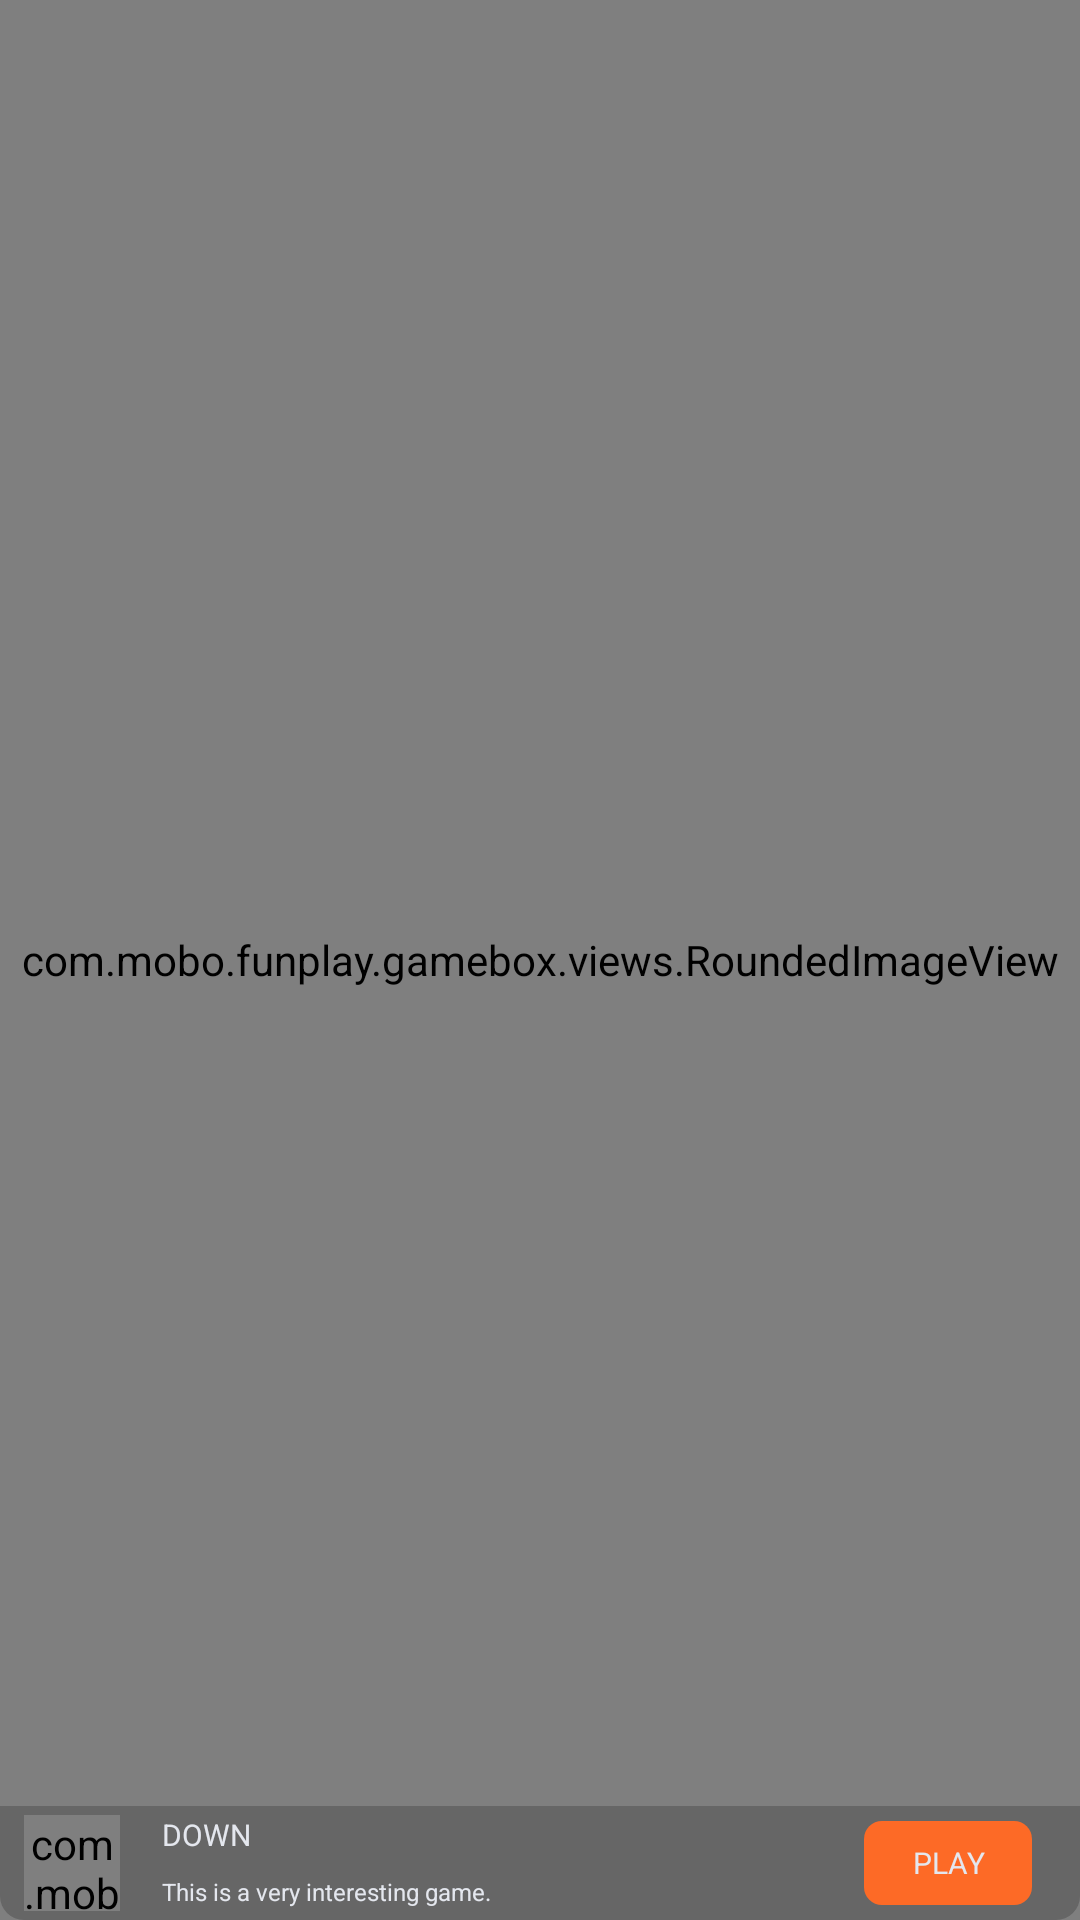

Layout XML and referenced resources for this Android screen:
<!-- AndroidManifest.xml: application theme AppTheme -->
<!-- res/layout/banner_item.xml -->
<?xml version="1.0" encoding="utf-8"?>
<FrameLayout xmlns:android="http://schemas.android.com/apk/res/android"
    xmlns:app="http://schemas.android.com/apk/res-auto"
    android:layout_width="match_parent"
    android:layout_height="@dimen/banner_height"
    android:layout_marginBottom="8dp">

    <com.mobo.funplay.gamebox.views.RoundedImageView
        android:id="@+id/image_view"
        android:layout_width="match_parent"
        android:layout_height="match_parent"
        android:scaleType="centerCrop"
        app:riv_corner_radius="8dp"
        android:background="@drawable/item_banner_default"/>

    <FrameLayout
        android:id="@+id/fl_banner"
        android:layout_width="match_parent"
        android:layout_height="38dp"
        android:layout_gravity="bottom"
        android:background="@drawable/action_banner_item_bg">

        <com.mobo.funplay.gamebox.views.RoundedImageView
            android:id="@+id/banner_icon"
            android:layout_width="32dp"
            android:layout_height="32dp"
            app:riv_corner_radius="4dp"
            android:layout_gravity="center_vertical"
            android:layout_marginLeft="8dp"
            android:scaleType="centerCrop"
            android:src="@drawable/default_thumb"/>

        <LinearLayout
            android:layout_width="match_parent"
            android:layout_height="match_parent"
            android:orientation="horizontal"
            android:layout_marginLeft="44dp">

            <LinearLayout
                android:layout_width="0dp"
                android:layout_weight="1"
                android:layout_height="match_parent"
                android:orientation="vertical">

                <TextView
                    android:id="@+id/banner_item_title"
                    android:layout_width="match_parent"
                    android:layout_height="0dp"
                    android:layout_weight="1"
                    android:textSize="10dp"
                    android:textColor="#E4E7EE"
                    android:text="DOWN"
                    android:gravity="center_vertical"
                    android:paddingLeft="10dp"
                    android:paddingRight="10dp"
                    android:maxEms="1"
                    android:maxLines="1"
                    android:ellipsize="end"/>

                <TextView
                    android:id="@+id/banner_item_description"
                    android:layout_width="match_parent"
                    android:layout_height="0dp"
                    android:layout_weight="1"
                    android:textSize="8dp"
                    android:gravity="center_vertical"
                    android:paddingLeft="10dp"
                    android:paddingRight="10dp"
                    android:maxEms="1"
                    android:maxLines="1"
                    android:ellipsize="end"
                    android:textColor="#E4E7EE"
                    android:text="This is a very interesting game."/>

            </LinearLayout>

            <TextView
                android:id="@+id/banner_action"
                android:layout_width="56dp"
                android:layout_height="28dp"
                android:layout_marginLeft="16dp"
                android:background="@drawable/action_banner_bg"
                android:layout_marginRight="16dp"
                android:gravity="center"
                android:textSize="10dp"
                android:textColor="#E4E7EE"
                android:text="@string/play"
                android:layout_gravity="center_vertical|end"/>

        </LinearLayout>

    </FrameLayout>

</FrameLayout>
<!-- resources referenced by this layout -->
<resources>
  <dimen name="banner_height">110dp</dimen>
  <!-- drawable action_banner_bg (drawable) -->
  <?xml version="1.0" encoding="utf-8"?>
  <shape xmlns:android="http://schemas.android.com/apk/res/android"
      android:shape="rectangle">
  
      <corners android:radius="6dp" />
      <solid android:color="#FD6A26" />
  </shape>
  <!-- drawable action_banner_item_bg (drawable) -->
  <?xml version="1.0" encoding="utf-8"?>
  <shape xmlns:android="http://schemas.android.com/apk/res/android"
      android:shape="rectangle">
  
      <corners
          android:bottomLeftRadius="8dp"
          android:bottomRightRadius="8dp" />
      <solid android:color="#33000000" />
  </shape>
  <!-- drawable default_thumb: png bitmap (drawable-xhdpi, 2382 bytes) -->
  <!-- drawable item_banner_default: png bitmap (drawable-xhdpi, 172221 bytes) -->
  <string name="play">PLAY</string>
  <style name="AppTheme" parent="Theme.AppCompat.Light.NoActionBar">
          
          <item name="colorPrimary">@color/colorPrimary</item>
          <item name="colorPrimaryDark">@color/colorPrimaryDark</item>
          <item name="colorAccent">@color/colorAccent</item>
          
      </style>
  <color name="colorPrimary">#FFFFFF</color>
  <color name="colorPrimaryDark">#3700B3</color>
  <color name="colorAccent">#03DAC5</color>
</resources>
